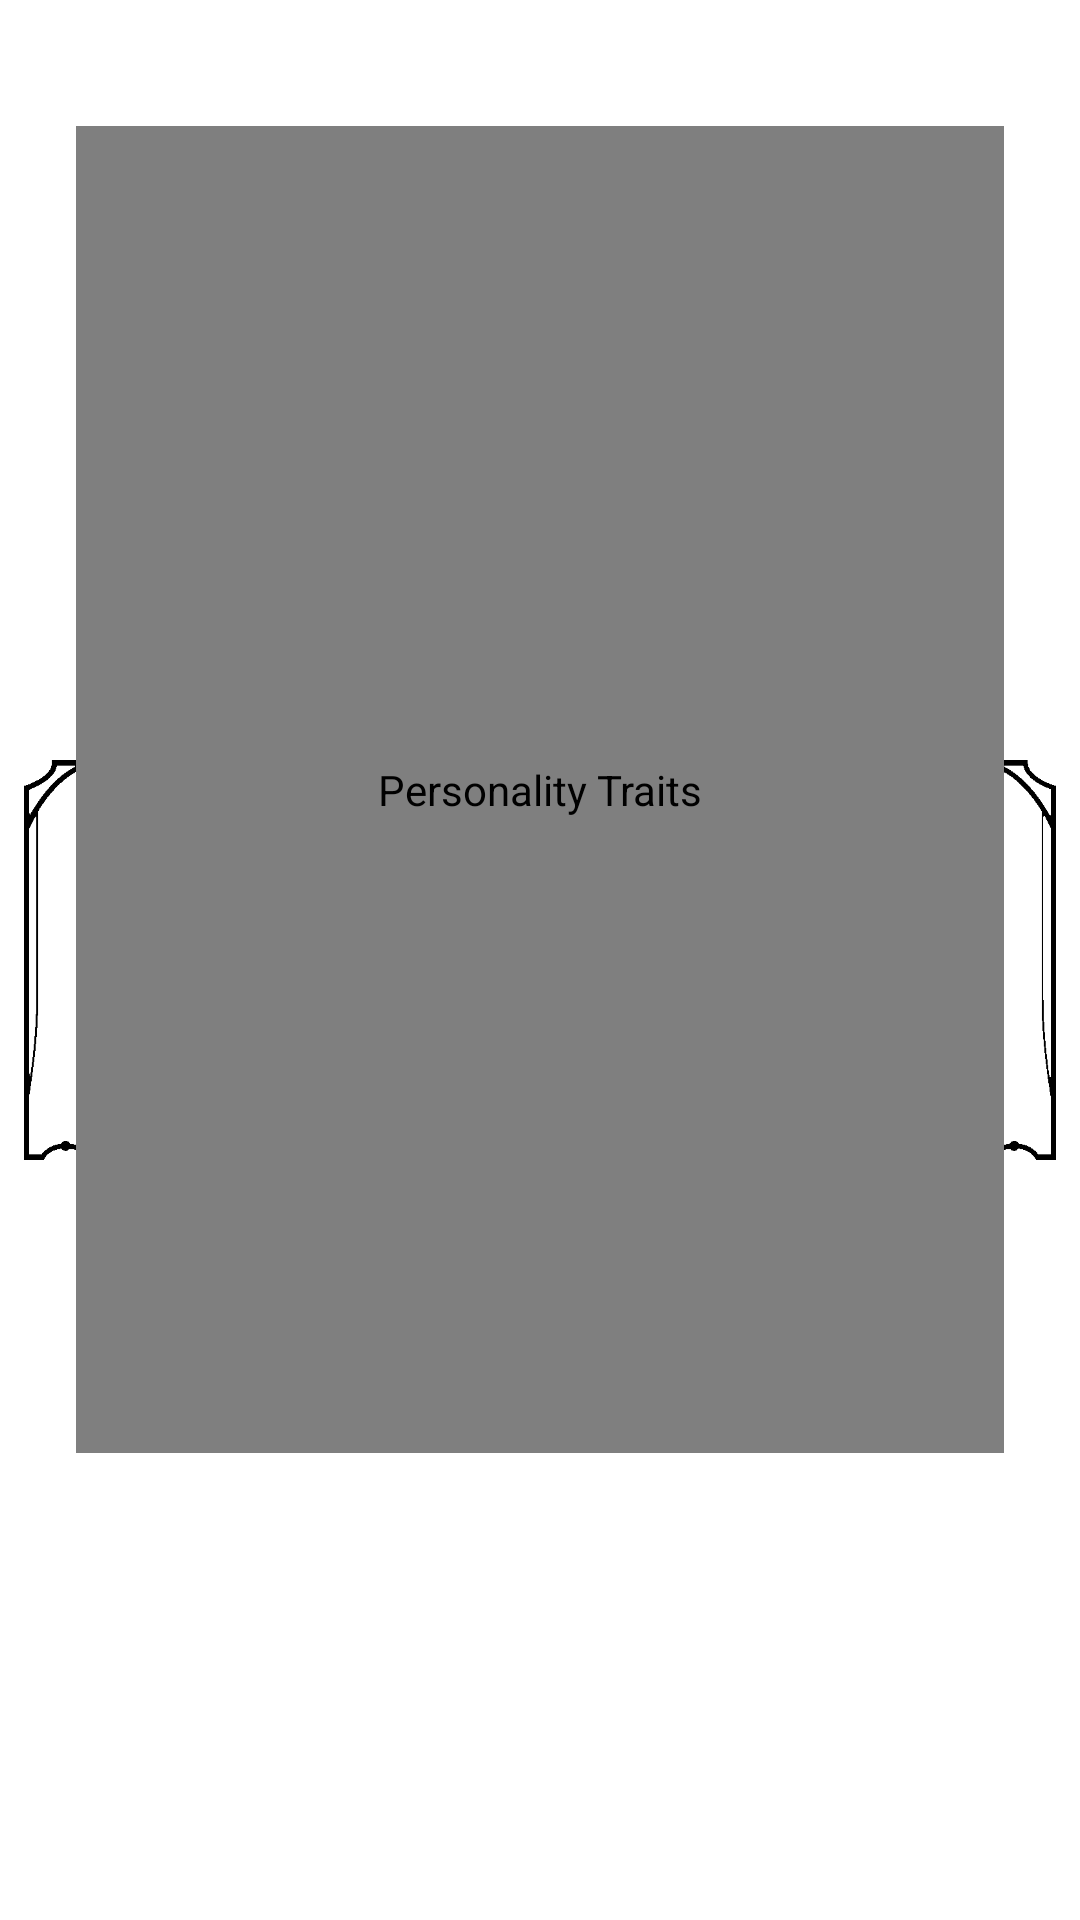

Android layout source for this screen:
<!-- AndroidManifest.xml: application theme Theme.CharacterSheet -->
<!-- res/layout/layout_details_personality_traits.xml -->
<?xml version="1.0" encoding="utf-8"?>
<androidx.constraintlayout.widget.ConstraintLayout
    android:layout_width="match_parent"
    android:layout_height="wrap_content"
    android:paddingHorizontal="8dp"
    android:paddingVertical="4dp"
    xmlns:android="http://schemas.android.com/apk/res/android"
    xmlns:app="http://schemas.android.com/apk/res-auto"
    xmlns:tools="http://schemas.android.com/tools">

    <ImageView
        android:layout_width="0dp"
        android:layout_height="0dp"
        android:src="@drawable/personality_traits"
        app:layout_constraintBottom_toBottomOf="parent"
        app:layout_constraintDimensionRatio="H, 799:309"
        app:layout_constraintEnd_toEndOf="parent"
        app:layout_constraintStart_toStartOf="parent"
        app:layout_constraintTop_toTopOf="parent" />

    <androidx.core.widget.NestedScrollView
        android:layout_width="0dp"
        android:layout_height="0dp"
        android:fillViewport="true"
        app:layout_constraintBottom_toBottomOf="parent"
        app:layout_constraintEnd_toEndOf="parent"
        app:layout_constraintStart_toStartOf="parent"
        app:layout_constraintTop_toTopOf="parent"
        app:layout_constraintVertical_bias="0.2"
        app:layout_constraintHorizontal_bias="0.5"
        app:layout_constraintHeight_percent="0.7"
        app:layout_constraintWidth_percent="0.9">

        <com.shipsco.charactersheet.views.CSTextViewLong
            android:id="@+id/personalityTraits"
            android:contentDescription="Personality Traits"
            android:layout_width="match_parent"
            android:layout_height="match_parent"
            android:gravity="top"
            android:textSize="18sp" />

    </androidx.core.widget.NestedScrollView>
</androidx.constraintlayout.widget.ConstraintLayout>
<!-- resources referenced by this layout -->
<resources>
  <!-- drawable personality_traits: png bitmap (drawable, 30788 bytes) -->
  <style name="Theme.CharacterSheet" parent="Theme.MaterialComponents.Light.NoActionBar">
          
          <item name="colorPrimary">@color/purple_500</item>
          <item name="colorPrimaryVariant">@color/purple_700</item>
          <item name="colorOnPrimary">@color/white</item>
          
          <item name="colorSecondary">@color/teal_200</item>
          <item name="colorSecondaryVariant">@color/teal_700</item>
          <item name="colorOnSecondary">@color/black</item>
          
          <item name="android:statusBarColor" tools:targetApi="l">?attr/colorPrimaryVariant</item>
          
          <item name="fontFamily">@font/scala_sans</item>
      </style>
  <!-- not gathered from this repository: default colours our renderer supplied (Android Studio template values) -->
  <color name="purple_500">#FF6200EE</color>
  <color name="purple_700">#FF3700B3</color>
  <color name="teal_200">#FF03DAC5</color>
  <color name="teal_700">#FF018786</color>
  <color name="black">#FF000000</color>
  <color name="white">#FFFFFFFF</color>
</resources>
